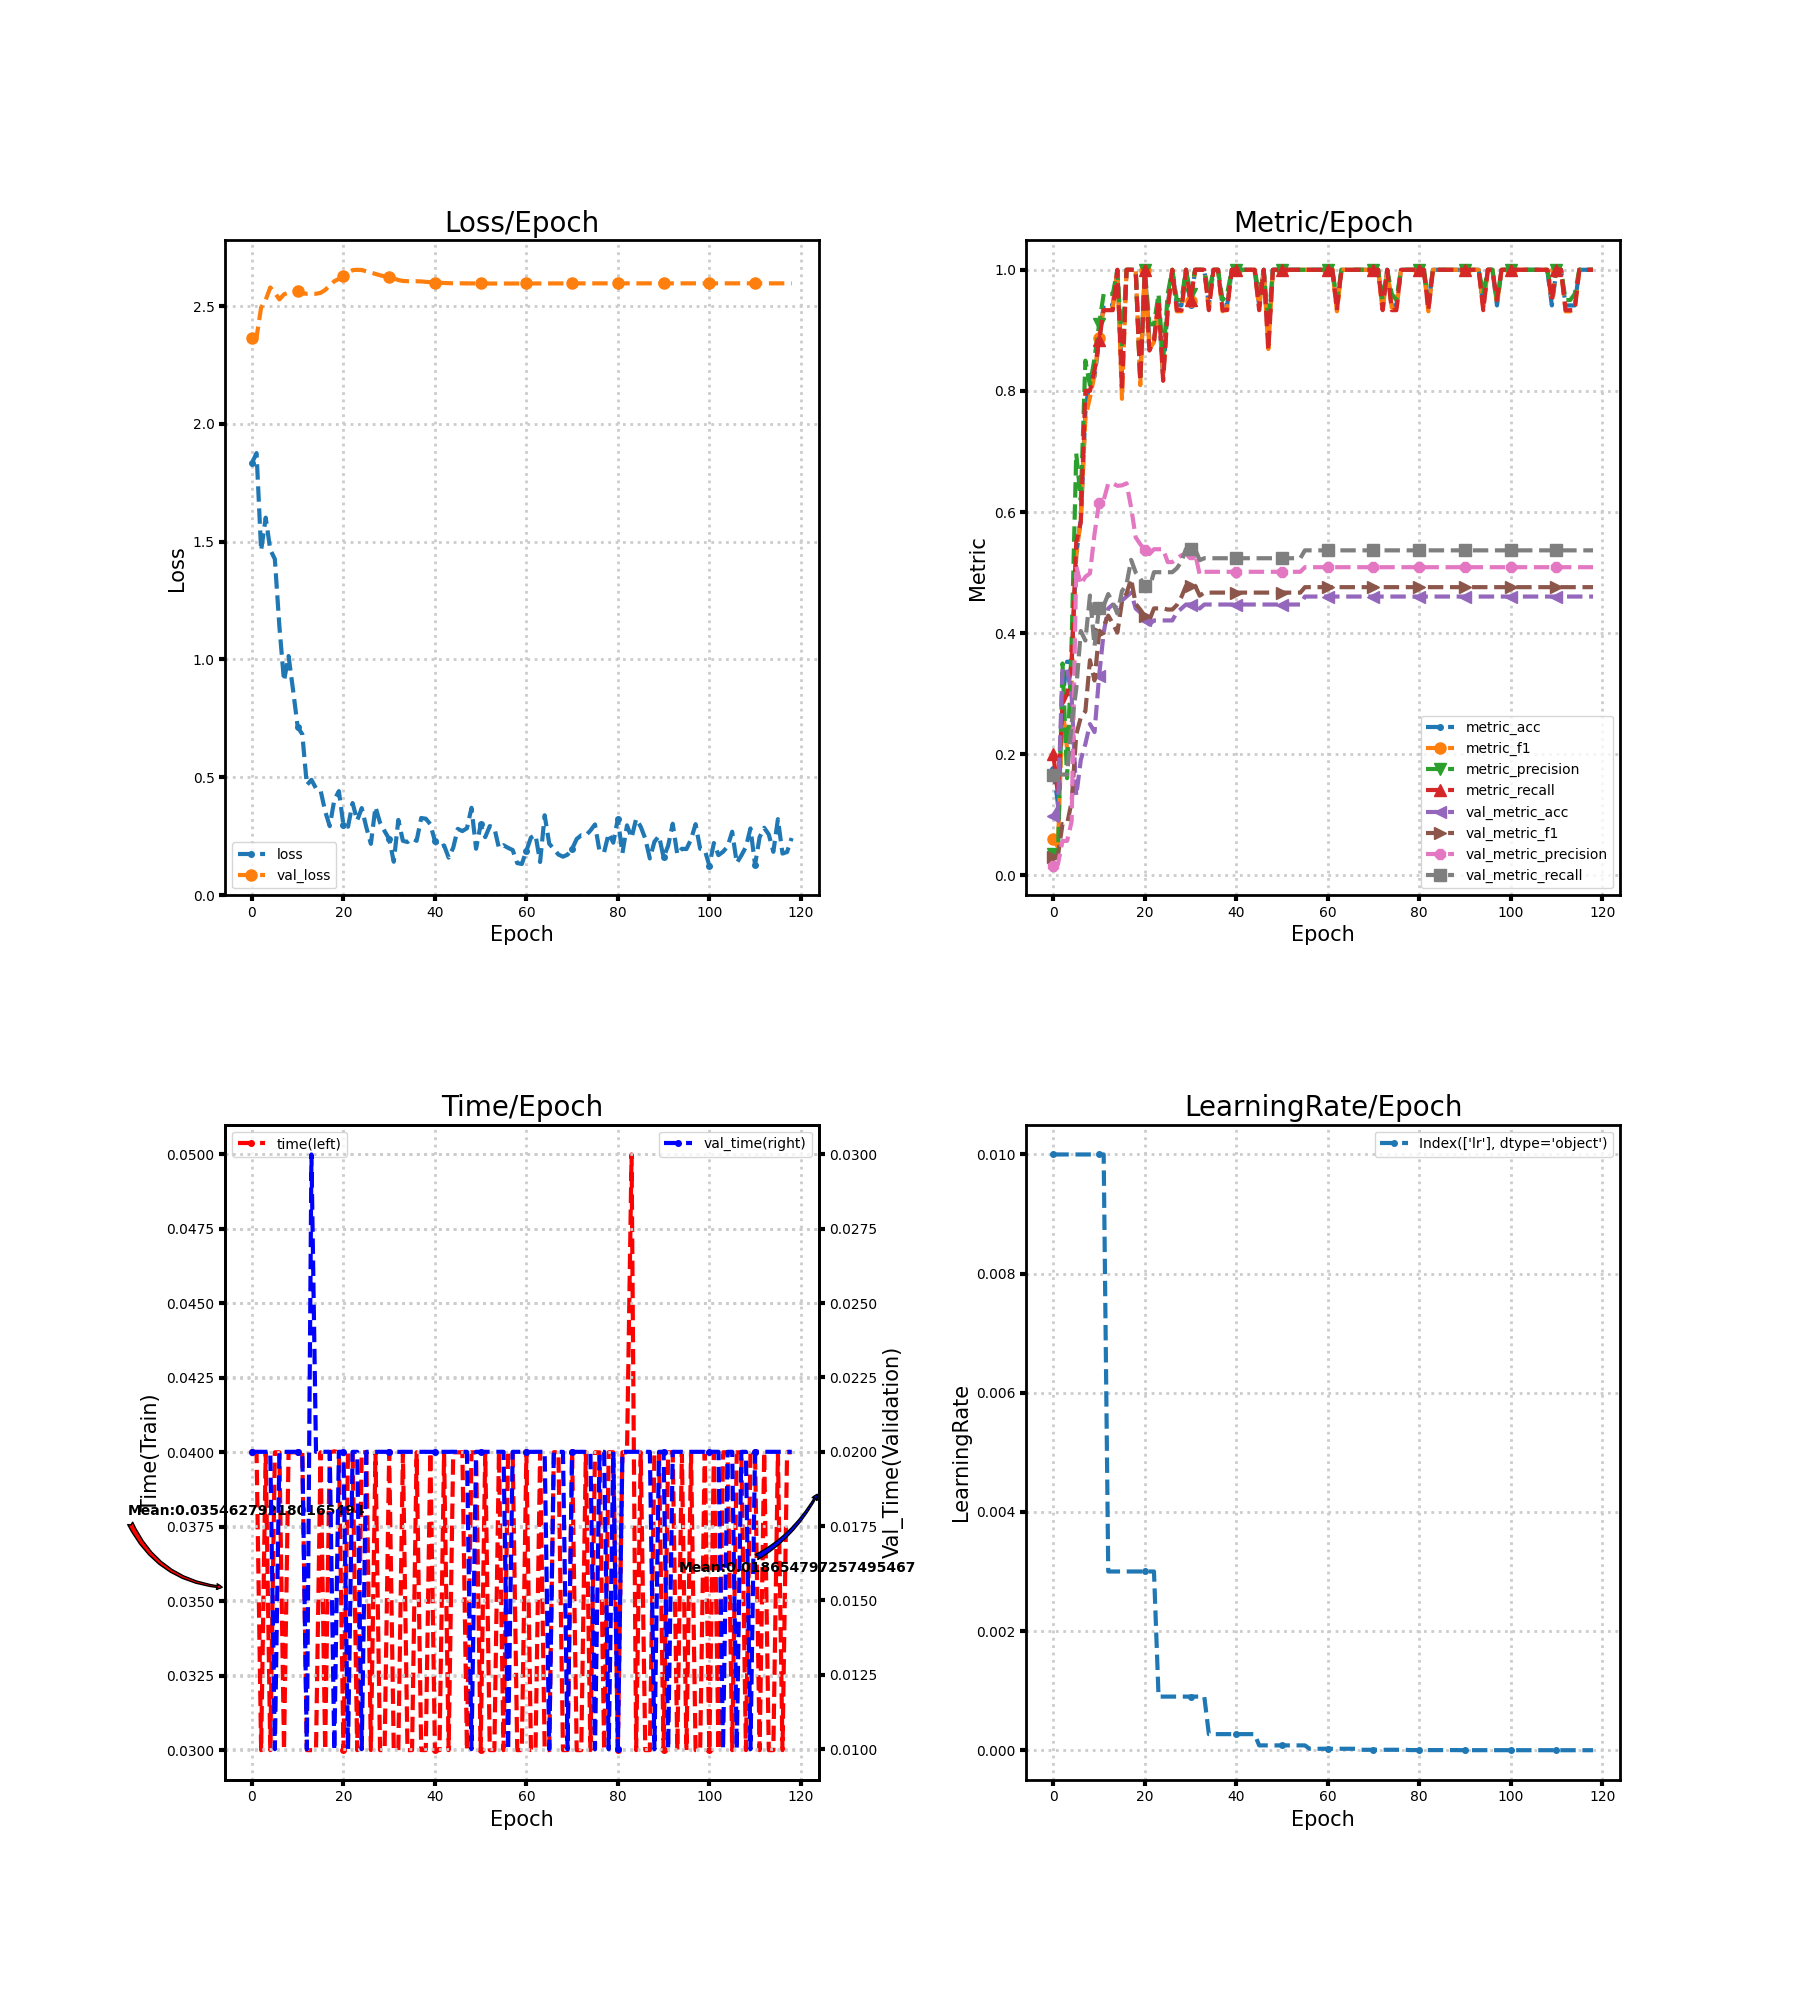

The table this chart was drawn from, first rows:
loss, metric_acc, metric_f1, metric_precision, metric_recall, time, lr, val_loss, val_metric_acc, val_metric_f1, val_metric_precision, val_metric_recall, val_time
1.834, 0.1765, 0.06, 0.03529, 0.2, 0.04, 0.01, 2.364, 0.09868, 0.02994, 0.01645, 0.1667, 0.02
1.876, 0.1176, 0.04706, 0.02857, 0.1333, 0.04, 0.01, 2.367, 0.1118, 0.03353, 0.01864, 0.1667, 0.02
1.462, 0.2941, 0.2771, 0.35, 0.2833, 0.03, 0.01, 2.494, 0.3421, 0.08497, 0.05702, 0.1667, 0.02
1.602, 0.3529, 0.2091, 0.1607, 0.3, 0.04, 0.01, 2.526, 0.3421, 0.08497, 0.05702, 0.1667, 0.02
1.466, 0.3529, 0.3133, 0.3879, 0.35, 0.03, 0.01, 2.579, 0.2961, 0.1221, 0.08919, 0.2514, 0.02
1.426, 0.5294, 0.5292, 0.6967, 0.55, 0.04, 0.01, 2.556, 0.1316, 0.2326, 0.5109, 0.3075, 0.01
1.138, 0.5882, 0.5886, 0.62, 0.5833, 0.04, 0.01, 2.528, 0.1908, 0.2611, 0.4807, 0.4036, 0.02
0.9091, 0.7647, 0.7562, 0.85, 0.8, 0.03, 0.01, 2.55, 0.2171, 0.2711, 0.4932, 0.3879, 0.02
1.015, 0.8235, 0.7892, 0.81, 0.8, 0.04, 0.01, 2.557, 0.25, 0.3554, 0.4987, 0.4622, 0.02
0.8676, 0.8235, 0.8262, 0.8533, 0.8333, 0.04, 0.01, 2.561, 0.2368, 0.322, 0.564, 0.3788, 0.02
0.7127, 0.8824, 0.8878, 0.91, 0.8833, 0.04, 0.01, 2.565, 0.3289, 0.4009, 0.6154, 0.4423, 0.02
0.6831, 0.9412, 0.9378, 0.96, 0.9333, 0.04, 0.01, 2.554, 0.4013, 0.4114, 0.6196, 0.4454, 0.02
0.4674, 0.9412, 0.9378, 0.96, 0.9333, 0.03, 0.003, 2.552, 0.4408, 0.4291, 0.6471, 0.4646, 0.01
0.4893, 0.9412, 0.9378, 0.96, 0.9333, 0.03, 0.003, 2.553, 0.4474, 0.4157, 0.6475, 0.4502, 0.03
0.453, 1.0, 1.0, 1.0, 1.0, 0.03, 0.003, 2.552, 0.4408, 0.401, 0.6433, 0.4325, 0.02
0.4447, 0.8235, 0.787, 0.87, 0.8, 0.04, 0.003, 2.556, 0.4539, 0.4521, 0.6441, 0.4695, 0.02
0.3556, 1.0, 1.0, 1.0, 1.0, 0.03, 0.003, 2.568, 0.4605, 0.4656, 0.6474, 0.4806, 0.02
0.2928, 1.0, 1.0, 1.0, 1.0, 0.04, 0.003, 2.587, 0.4671, 0.4898, 0.6079, 0.5211, 0.02
0.4039, 1.0, 1.0, 1.0, 1.0, 0.04003, 0.003, 2.605, 0.4408, 0.4483, 0.5582, 0.5003, 0.009965
0.4413, 0.8235, 0.8095, 0.8167, 0.8167, 0.04, 0.003, 2.615, 0.4342, 0.439, 0.547, 0.4905, 0.02
0.2969, 1.0, 1.0, 1.0, 1.0, 0.03, 0.003, 2.628, 0.4211, 0.4281, 0.5369, 0.4775, 0.02
0.2905, 0.8824, 0.8692, 0.91, 0.8667, 0.04, 0.003, 2.643, 0.4145, 0.4216, 0.5306, 0.4743, 0.01
0.3908, 0.8824, 0.8806, 0.91, 0.8833, 0.04, 0.003, 2.652, 0.4211, 0.441, 0.5387, 0.5007, 0.02
0.3168, 0.9412, 0.9492, 0.96, 0.95, 0.03, 0.0009, 2.654, 0.4211, 0.441, 0.5387, 0.5007, 0.02
0.3694, 0.8235, 0.8243, 0.85, 0.8167, 0.04, 0.0009, 2.653, 0.4211, 0.441, 0.5387, 0.5007, 0.009999
0.288, 0.9412, 0.9378, 0.96, 0.9333, 0.04, 0.0009, 2.648, 0.4211, 0.4391, 0.5175, 0.5007, 0.02
0.2177, 1.0, 1.0, 1.0, 1.0, 0.03, 0.0009, 2.642, 0.4211, 0.4391, 0.5175, 0.5007, 0.02
0.3741, 0.9412, 0.9314, 0.95, 0.9333, 0.04, 0.0009, 2.636, 0.4342, 0.4465, 0.5224, 0.5072, 0.02
0.3077, 0.9412, 0.9314, 0.95, 0.9333, 0.03, 0.0009, 2.631, 0.4408, 0.4599, 0.5287, 0.5183, 0.02
0.2716, 1.0, 1.0, 1.0, 1.0, 0.03, 0.0009, 2.626, 0.4474, 0.4783, 0.5314, 0.5391, 0.02
0.2382, 0.9412, 0.9492, 0.96, 0.95, 0.04, 0.0009, 2.621, 0.4474, 0.4783, 0.5314, 0.5391, 0.02
0.1418, 1.0, 1.0, 1.0, 1.0, 0.03, 0.0009, 2.617, 0.4474, 0.4783, 0.5314, 0.5391, 0.02
0.3191, 1.0, 1.0, 1.0, 1.0, 0.03, 0.0009, 2.61, 0.4408, 0.4619, 0.4966, 0.5206, 0.02
0.2304, 1.0, 1.0, 1.0, 1.0, 0.04, 0.0009, 2.606, 0.4474, 0.467, 0.5014, 0.5238, 0.02
0.2253, 0.9412, 0.9378, 0.96, 0.9333, 0.03, 0.00027, 2.605, 0.4474, 0.467, 0.5014, 0.5238, 0.02
0.2405, 1.0, 1.0, 1.0, 1.0, 0.03, 0.00027, 2.605, 0.4474, 0.467, 0.5014, 0.5238, 0.02
0.2304, 1.0, 1.0, 1.0, 1.0, 0.04, 0.00027, 2.605, 0.4474, 0.467, 0.5014, 0.5238, 0.02
0.3272, 0.9412, 0.9314, 0.95, 0.9333, 0.03, 0.00027, 2.604, 0.4474, 0.467, 0.5014, 0.5238, 0.02
0.3243, 0.9412, 0.9378, 0.96, 0.9333, 0.03, 0.00027, 2.603, 0.4474, 0.467, 0.5014, 0.5238, 0.02
0.3011, 1.0, 1.0, 1.0, 1.0, 0.04, 0.00027, 2.601, 0.4474, 0.467, 0.5014, 0.5238, 0.02
0.2294, 1.0, 1.0, 1.0, 1.0, 0.03, 0.00027, 2.6, 0.4474, 0.467, 0.5014, 0.5238, 0.02
0.2011, 1.0, 1.0, 1.0, 1.0, 0.03, 0.00027, 2.599, 0.4474, 0.467, 0.5014, 0.5238, 0.02
0.2109, 1.0, 1.0, 1.0, 1.0, 0.04, 0.00027, 2.598, 0.4474, 0.467, 0.5014, 0.5238, 0.02
0.1593, 1.0, 1.0, 1.0, 1.0, 0.03, 0.00027, 2.597, 0.4474, 0.467, 0.5014, 0.5238, 0.02
0.2011, 1.0, 1.0, 1.0, 1.0, 0.04, 0.00027, 2.597, 0.4474, 0.467, 0.5014, 0.5238, 0.02
0.2812, 0.9412, 0.9378, 0.96, 0.9333, 0.04, 8.1e-05, 2.596, 0.4474, 0.467, 0.5014, 0.5238, 0.02
0.2718, 1.0, 1.0, 1.0, 1.0, 0.04, 8.1e-05, 2.596, 0.4474, 0.467, 0.5014, 0.5238, 0.02
0.2837, 0.8824, 0.8692, 0.91, 0.8667, 0.03, 8.1e-05, 2.596, 0.4474, 0.467, 0.5014, 0.5238, 0.02
0.3705, 1.0, 1.0, 1.0, 1.0, 0.04, 8.1e-05, 2.596, 0.4474, 0.467, 0.5014, 0.5238, 0.01
0.1968, 1.0, 1.0, 1.0, 1.0, 0.04, 8.1e-05, 2.596, 0.4474, 0.467, 0.5014, 0.5238, 0.02
0.2998, 1.0, 1.0, 1.0, 1.0, 0.03, 8.1e-05, 2.596, 0.4474, 0.467, 0.5014, 0.5238, 0.02
0.2461, 1.0, 1.0, 1.0, 1.0, 0.04, 8.1e-05, 2.596, 0.4474, 0.467, 0.5014, 0.5238, 0.02
0.293, 1.0, 1.0, 1.0, 1.0, 0.03, 8.1e-05, 2.596, 0.4474, 0.467, 0.5014, 0.5238, 0.02
0.2848, 1.0, 1.0, 1.0, 1.0, 0.03, 8.1e-05, 2.596, 0.4474, 0.467, 0.5014, 0.5238, 0.02
0.1998, 1.0, 1.0, 1.0, 1.0, 0.04, 8.1e-05, 2.596, 0.4474, 0.467, 0.5014, 0.5238, 0.02
0.2118, 1.0, 1.0, 1.0, 1.0, 0.03, 8.1e-05, 2.596, 0.4605, 0.476, 0.509, 0.5368, 0.02
0.2006, 1.0, 1.0, 1.0, 1.0, 0.04003, 2.43e-05, 2.596, 0.4605, 0.476, 0.509, 0.5368, 0.009966
0.1914, 1.0, 1.0, 1.0, 1.0, 0.04, 2.43e-05, 2.596, 0.4605, 0.476, 0.509, 0.5368, 0.02
0.1358, 1.0, 1.0, 1.0, 1.0, 0.03, 2.43e-05, 2.596, 0.4605, 0.476, 0.509, 0.5368, 0.02
0.1322, 1.0, 1.0, 1.0, 1.0, 0.03, 2.43e-05, 2.596, 0.4605, 0.476, 0.509, 0.5368, 0.02
... 59 more rows
